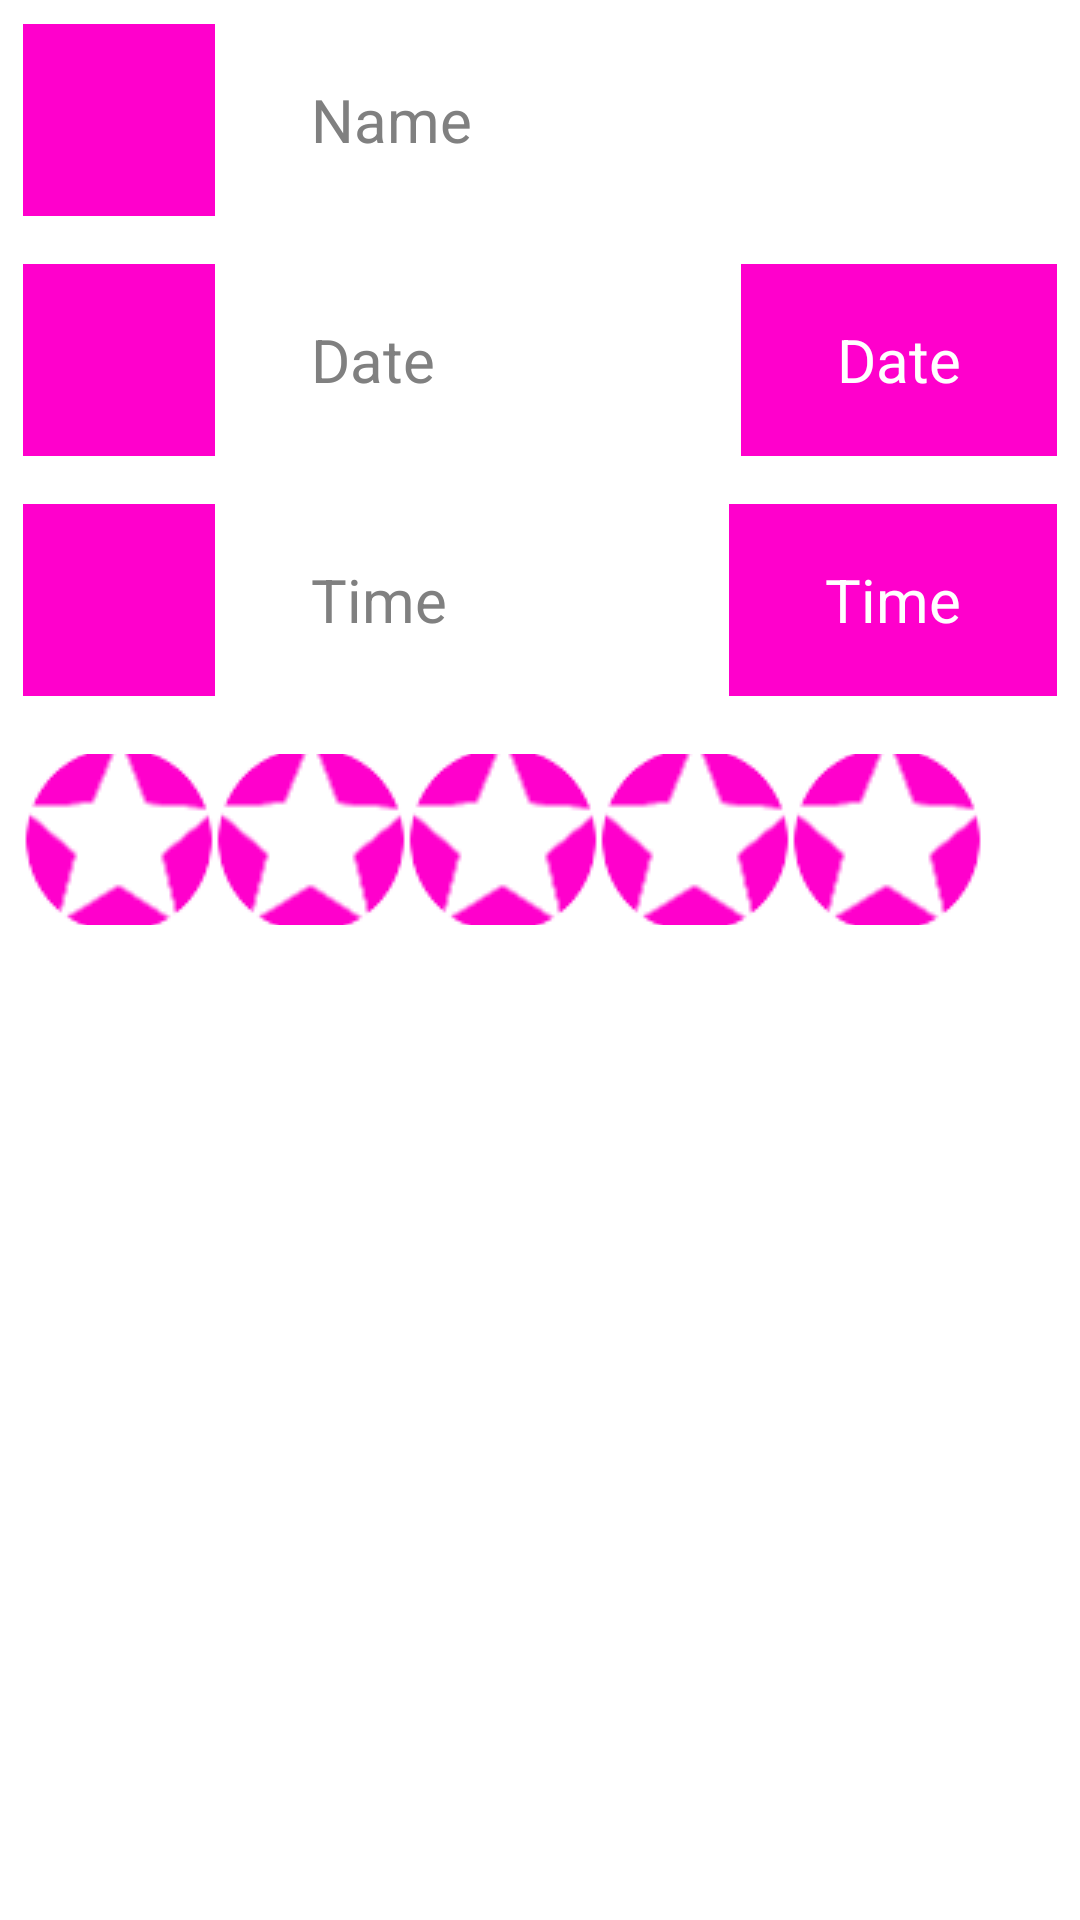

Android layout source for this screen:
<!-- AndroidManifest.xml: application theme AppTheme -->
<!-- res/layout/activity_edit.xml -->
<RelativeLayout xmlns:android="http://schemas.android.com/apk/res/android"
    xmlns:tools="http://schemas.android.com/tools"
    android:layout_width="match_parent"
    android:layout_height="match_parent"
    android:background="#FFFFFF"
    android:paddingBottom="@dimen/activity_vertical_margin"
    android:paddingLeft="@dimen/activity_horizontal_margin"
    android:paddingRight="@dimen/activity_horizontal_margin"
    android:paddingTop="@dimen/activity_vertical_margin"
    tools:context=".EditActivity" >

    
        <EditText
            android:id="@+id/edtxName"
            style="@style/edtxStyleGirly"
            android:layout_width="wrap_content"
            android:layout_height="wrap_content"
            android:layout_alignParentLeft="true"
            android:layout_alignParentRight="true"
            android:hint="Name" />
		
        <EditText
            android:id="@+id/edtxDate"
            style="@style/edtxStyleGirly"
            android:layout_width="wrap_content"
            android:layout_height="wrap_content"
            android:layout_alignParentLeft="true"
            android:layout_below="@id/edtxName"
            android:layout_toLeftOf="@+id/bttnDate"
            android:hint="Date" />
        
		<Button
            android:id="@+id/bttnDate"
            style="@style/bttnStyleGirly"
            android:layout_width="wrap_content"
            android:layout_height="wrap_content"
            android:layout_alignParentRight="true"
            android:layout_below="@+id/edtxName"
            android:text="Date" />

		<EditText
            android:id="@+id/edtxTime"
            style="@style/edtxStyleGirly"
            android:layout_width="wrap_content"
            android:layout_height="wrap_content"
            android:layout_alignParentLeft="true"
            android:layout_below="@id/edtxDate"
            android:layout_toLeftOf="@+id/bttnTime"
            android:hint="Time" />
        
		<Button
            android:id="@+id/bttnTime"
            style="@style/bttnStyleGirly"
            android:layout_width="wrap_content"
            android:layout_height="wrap_content"
            android:layout_alignParentRight="true"
            android:layout_below="@+id/edtxDate"
            android:text="Time" />
          
		
		<RatingBar
            android:id="@+id/ratingBar1"
            style="@style/ratingbarStyleGirly"
            android:layout_width="wrap_content"
            android:layout_height="wrap_content"
            android:layout_alignParentLeft="true"
            android:layout_below="@+id/edtxTime"
            android:height="64dp" />
    
</RelativeLayout>
<!-- resources referenced by this layout -->
<resources>
  <style name="bttnStyleGirly" parent="@android:style/Widget.Button">
  		<item name="android:textSize">20sp</item>
  		<item name="android:textColor">@drawable/girly_button_text_color</item>
  		<item name="android:gravity">center</item>
  		<item name="android:background">@drawable/girly_button</item>
  		<item name="android:height">64dp</item>
  		<item name="android:paddingLeft">32dp</item>
  		<item name="android:paddingRight">32dp</item>
      	<item name="android:layout_margin">8dp</item>
  	</style>
  <style name="edtxStyleGirly" parent="@android:style/Widget.EditText">
  		<item name="android:textSize">20sp</item>
  		<item name="android:textColor">#FF00CC</item>
  		<item name="android:background">@drawable/girly_textedit</item>
  		<item name="android:height">64dp</item>
  		<item name="android:paddingRight">32dp</item>
  		<item name="android:drawableLeft">@drawable/triangle</item>
      	<item name="android:layout_margin">8dp</item>
      	<item name="android:drawablePadding">32dp</item>
  	</style>
  <style name="ratingbarStyleGirly" parent="@android:style/Widget.RatingBar">
          <item name="android:indeterminateOnly">false</item>
          <item name="android:progressDrawable">@drawable/ratingbar_full_girly</item>
          <item name="android:minHeight">64dp</item>
          <item name="android:thumb">@null</item>
      	<item name="android:layout_margin">8dp</item>
  	</style>
  <style name="AppTheme" parent="AppBaseTheme">
          
      </style>
  <!-- drawable girly_button_text_color (drawable) -->
  <?xml version="1.0" encoding="utf-8"?>
  <selector xmlns:android="http://schemas.android.com/apk/res/android" >
      
      <item android:state_focused="true"  android:state_pressed="false" android:color="#000000" />
      <item android:state_focused="true"  android:state_pressed="true"  android:color="#FF00CC" />
      <item android:state_focused="false" android:state_pressed="true"  android:color="#FF00CC" />
      <item android:color="#FFFFFF" />
  
  </selector>
  <!-- drawable girly_textedit (drawable) -->
  <?xml version="1.0" encoding="utf-8"?>
  <selector xmlns:android="http://schemas.android.com/apk/res/android">
  	    
      <item android:state_focused="true">
  		<shape android:shape="rectangle"  >
              <stroke android:width="2dip" android:color="#FF00CC" />
              <solid  android:color="#FFFFFF"/>
          </shape>
      </item>
                 
      <item>
  		<shape android:shape="rectangle"  >
  			<stroke android:width="2dip" android:color="#FFFFFF" />
  			<solid  android:color="#FFFFFF"/>
          </shape>
      </item>
  	
  </selector>
  <!-- drawable triangle (drawable) -->
  <?xml version="1.0" encoding="UTF-8"?>
  <shape
    xmlns:android="http://schemas.android.com/apk/res/android"
    android:shape="rectangle">
    <solid
        android:color="#FF00CC">
    </solid>
    
    <size
      android:width="64dp"
      android:height="64dp" />
  </shape>
  <!-- drawable ratingbar_full_girly (drawable) -->
  <?xml version="1.0" encoding="utf-8"?>
  <layer-list xmlns:android="http://schemas.android.com/apk/res/android">
      <item android:id="@+android:id/background" android:drawable="@drawable/ratingbar_full_empty_girly" />
      <item android:id="@+android:id/secondaryProgress" android:drawable="@drawable/ratingbar_full_empty_girly" />
      <item android:id="@+android:id/progress" android:drawable="@drawable/ratingbar_full_filled_girly" />
  </layer-list>
  <style name="AppBaseTheme" parent="android:Theme.Light">
          
      </style>
</resources>
